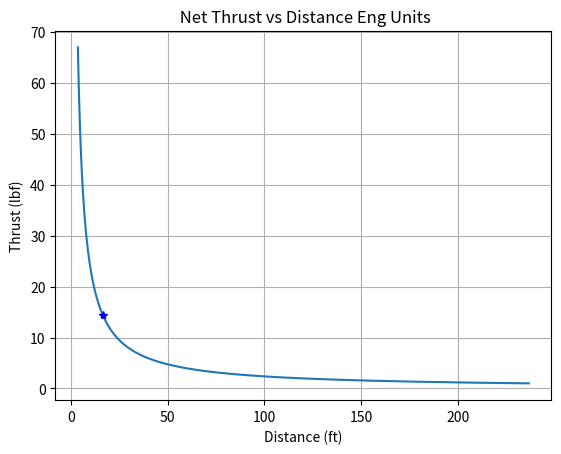

Here is the Python script that generated this plot:
import numpy as np
import matplotlib.pyplot as plt

def takeoff(ThrustN):
    Vstall_ms = 9.7186496 #m/s
    W_lbs = 15.0 #weight of aircraft
    m_kg = W_lbs/2.2 #convert weight in pounds to kg 
    a_ms2 = ThrustN/m_kg
    t = Vstall_ms/a_ms2
    xf_m = 0.5*a_ms2*t**2
    xf_ft = xf_ft = xf_m*3.28
    return xf_ft

Tlbs = np.linspace(1,67,1000) #0 to 15 lbs of thrust in Newtons
TN = (Tlbs/2.2)*9.81 #convert pounds to Newtons
xf_ft = takeoff(TN)

Tlbstar = 14.4
TNstar = Tlbstar/2.2*9.81 #pounds of thrust of DBF plane
xf_ftstar = takeoff(TNstar)

print("Thrust lbs = ",Tlbstar," Takeoff Distance = ",xf_ftstar)

plt.figure()
plt.grid()
plt.title(' Net Thrust vs Distance Eng Units')
plt.xlabel('Distance (ft)')
plt.ylabel('Thrust (lbf)')
plt.plot(xf_ft,Tlbs)
plt.plot(xf_ftstar,Tlbstar,'b*')
plt.show()